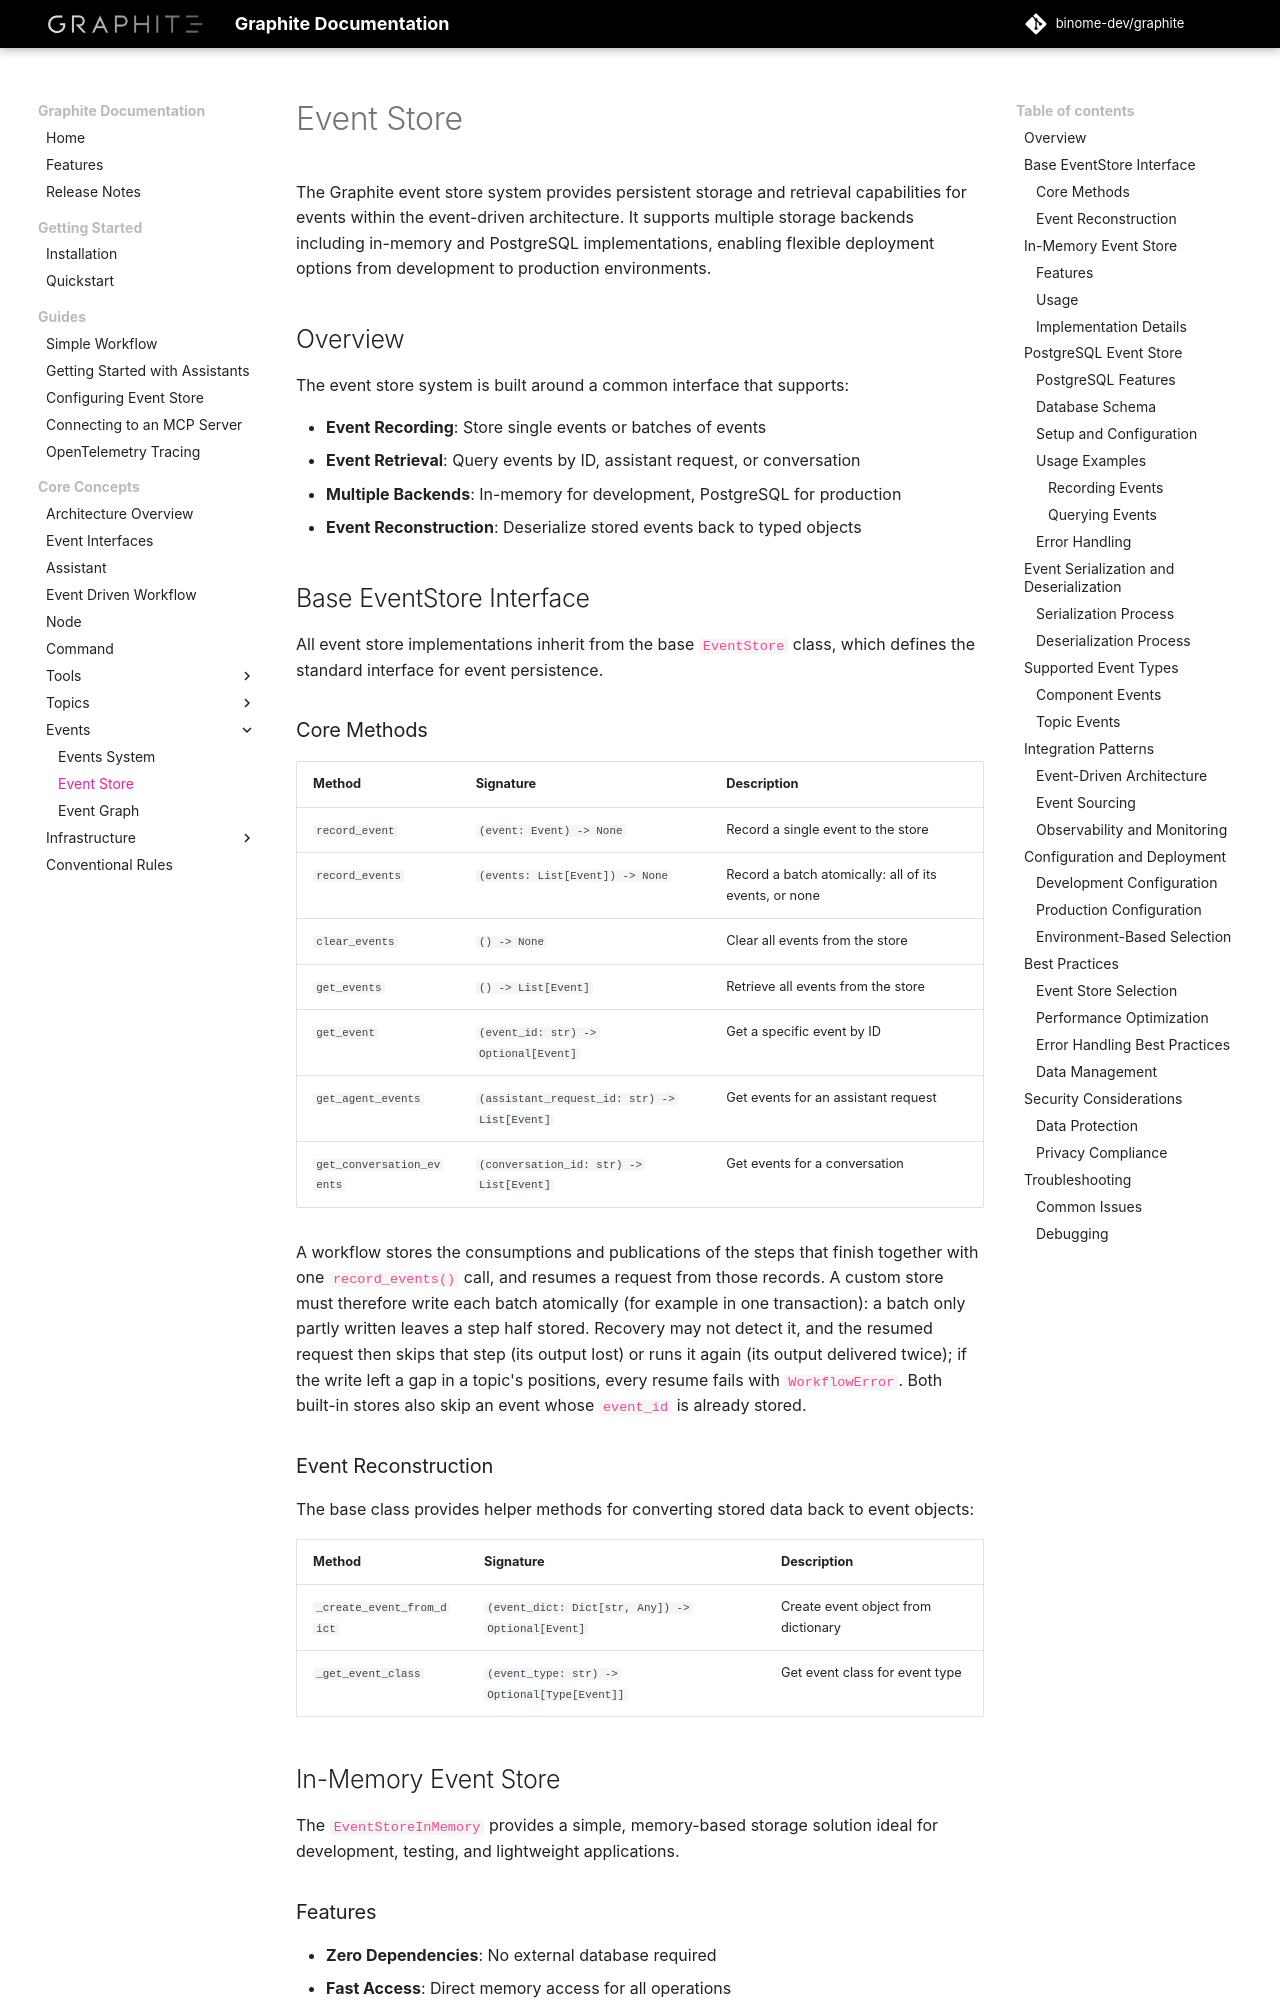

repository: binome-dev/graphite · page: user-guide/events/event_store/index.html · generator: mkdocs

# Event Store

The Graphite event store system provides persistent storage and retrieval capabilities for events within the event-driven architecture. It supports multiple storage backends including in-memory and PostgreSQL implementations, enabling flexible deployment options from development to production environments.

## Overview

The event store system is built around a common interface that supports:

- **Event Recording**: Store single events or batches of events
- **Event Retrieval**: Query events by ID, assistant request, or conversation
- **Multiple Backends**: In-memory for development, PostgreSQL for production
- **Event Reconstruction**: Deserialize stored events back to typed objects

## Base EventStore Interface

All event store implementations inherit from the base `EventStore` class, which defines the standard interface for event persistence.

### Core Methods

| Method | Signature | Description |
|--------|-----------|-------------|
| `record_event` | `(event: Event) -> None` | Record a single event to the store |
| `record_events` | `(events: List[Event]) -> None` | Record a batch atomically: all of its events, or none |
| `clear_events` | `() -> None` | Clear all events from the store |
| `get_events` | `() -> List[Event]` | Retrieve all events from the store |
| `get_event` | `(event_id: str) -> Optional[Event]` | Get a specific event by ID |
| `get_agent_events` | `(assistant_request_id: str) -> List[Event]` | Get events for an assistant request |
| `get_conversation_events` | `(conversation_id: str) -> List[Event]` | Get events for a conversation |

A workflow stores the consumptions and publications of the steps that finish
together with one `record_events()` call, and resumes a request from those
records. A custom store must therefore write each batch atomically (for example
in one transaction): a batch only partly written leaves a step half stored.
Recovery may not detect it, and the resumed request then skips that step (its
output lost) or runs it again (its output delivered twice); if the write left a
gap in a topic's positions, every resume fails with `WorkflowError`. Both
built-in stores also skip an event whose `event_id` is already stored.

### Event Reconstruction

The base class provides helper methods for converting stored data back to event objects:

| Method | Signature | Description |
|--------|-----------|-------------|
| `_create_event_from_dict` | `(event_dict: Dict[str, Any]) -> Optional[Event]` | Create event object from dictionary |
| `_get_event_class` | `(event_type: str) -> Optional[Type[Event]]` | Get event class for event type |
